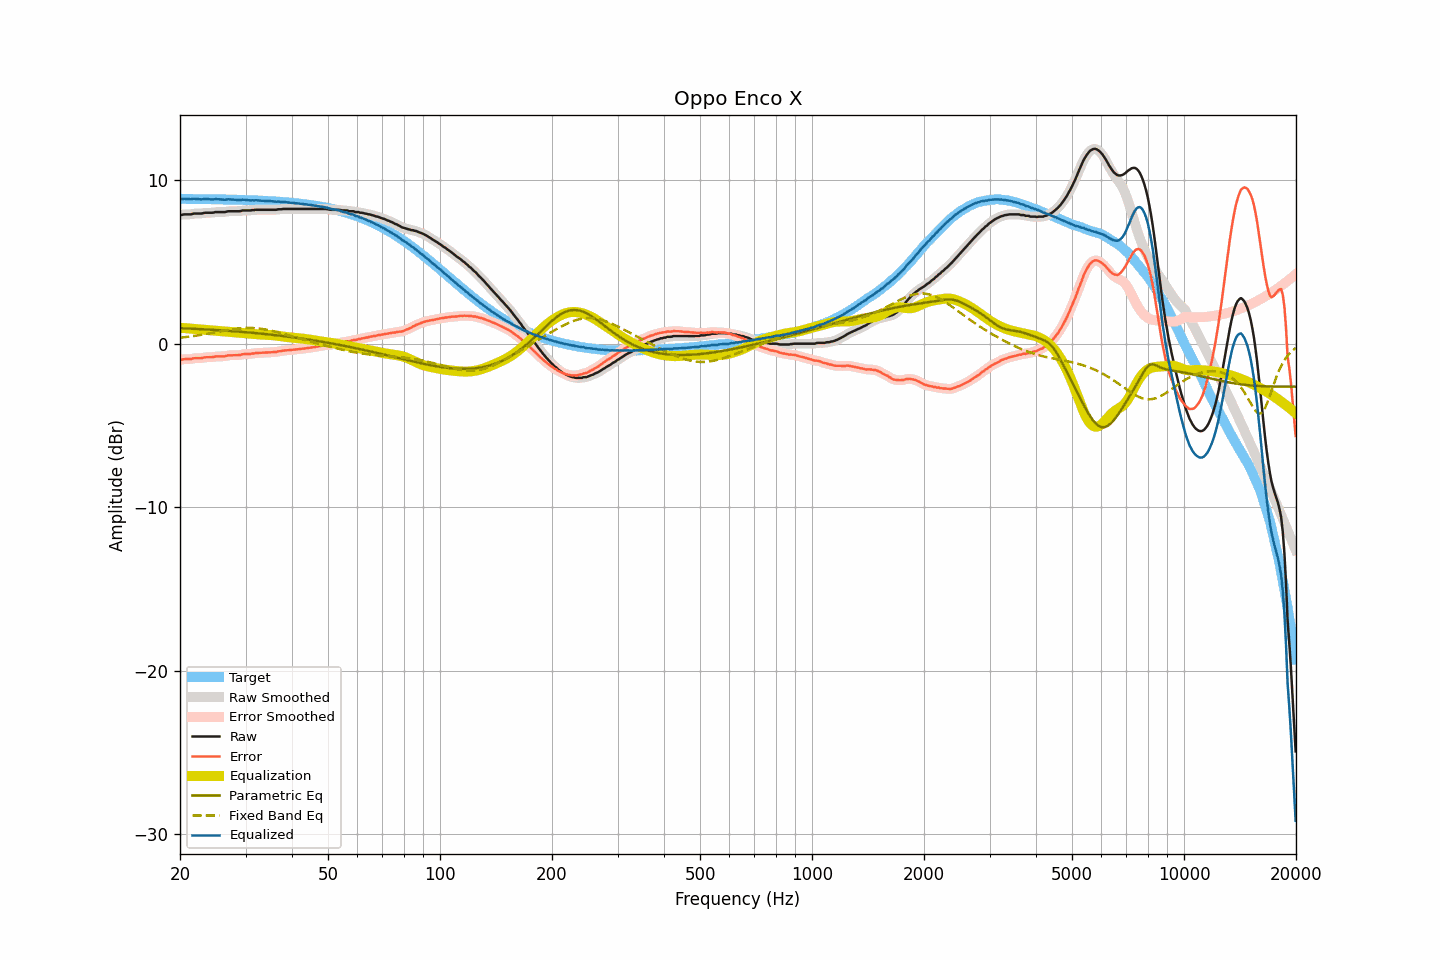

Source data for this figure (header and first rows):
frequency, raw, smoothed, error, error_smoothed, equalization, parametric_eq, fixed_band_eq, equalized_raw, equalized_smoothed, target
20.00, 7.89, 7.88, -0.97, -0.98, 0.98, 0.95, 0.36, 8.87, 8.86, 8.86
20.20, 7.87, 7.89, -0.99, -0.97, 0.97, 0.94, 0.37, 8.84, 8.86, 8.86
20.40, 7.90, 7.90, -0.95, -0.96, 0.96, 0.94, 0.38, 8.86, 8.86, 8.85
20.61, 7.91, 7.90, -0.94, -0.95, 0.95, 0.94, 0.40, 8.86, 8.86, 8.85
20.81, 7.91, 7.91, -0.94, -0.94, 0.94, 0.93, 0.41, 8.85, 8.86, 8.85
21.02, 7.91, 7.91, -0.94, -0.94, 0.94, 0.93, 0.42, 8.85, 8.84, 8.85
21.23, 7.91, 7.91, -0.94, -0.94, 0.93, 0.92, 0.43, 8.84, 8.84, 8.85
21.44, 7.91, 7.92, -0.94, -0.93, 0.92, 0.92, 0.45, 8.83, 8.84, 8.85
21.66, 7.95, 7.94, -0.90, -0.91, 0.91, 0.91, 0.46, 8.86, 8.85, 8.85
21.87, 7.96, 7.95, -0.89, -0.89, 0.91, 0.91, 0.48, 8.87, 8.86, 8.85
22.09, 7.96, 7.96, -0.89, -0.88, 0.90, 0.90, 0.49, 8.86, 8.86, 8.85
22.31, 7.96, 7.96, -0.89, -0.89, 0.89, 0.90, 0.51, 8.85, 8.85, 8.85
22.54, 7.96, 7.96, -0.88, -0.89, 0.88, 0.89, 0.52, 8.84, 8.83, 8.84
22.76, 7.96, 7.96, -0.88, -0.88, 0.87, 0.89, 0.54, 8.83, 8.83, 8.84
22.99, 7.97, 7.98, -0.87, -0.87, 0.86, 0.88, 0.55, 8.83, 8.84, 8.84
23.22, 8.00, 7.99, -0.84, -0.85, 0.85, 0.88, 0.57, 8.85, 8.85, 8.84
23.45, 8.01, 8.01, -0.83, -0.83, 0.85, 0.87, 0.59, 8.86, 8.85, 8.84
23.69, 8.01, 8.01, -0.83, -0.83, 0.84, 0.87, 0.61, 8.85, 8.85, 8.84
23.92, 8.01, 8.01, -0.83, -0.83, 0.83, 0.86, 0.62, 8.84, 8.84, 8.84
24.16, 8.01, 8.01, -0.83, -0.83, 0.82, 0.86, 0.64, 8.83, 8.82, 8.84
24.40, 8.01, 8.01, -0.82, -0.82, 0.81, 0.85, 0.66, 8.82, 8.82, 8.83
24.65, 8.02, 8.03, -0.81, -0.81, 0.80, 0.84, 0.68, 8.82, 8.83, 8.83
24.89, 8.05, 8.04, -0.78, -0.79, 0.80, 0.84, 0.70, 8.85, 8.84, 8.83
25.14, 8.05, 8.05, -0.78, -0.78, 0.79, 0.83, 0.72, 8.84, 8.84, 8.83
25.39, 8.05, 8.05, -0.78, -0.77, 0.79, 0.82, 0.73, 8.84, 8.84, 8.83
25.65, 8.05, 8.05, -0.78, -0.78, 0.78, 0.82, 0.75, 8.83, 8.83, 8.83
25.91, 8.05, 8.05, -0.77, -0.78, 0.77, 0.81, 0.77, 8.82, 8.81, 8.82
26.16, 8.05, 8.05, -0.77, -0.77, 0.76, 0.81, 0.79, 8.81, 8.81, 8.82
26.43, 8.05, 8.06, -0.77, -0.76, 0.75, 0.80, 0.81, 8.80, 8.81, 8.82
26.69, 8.08, 8.08, -0.74, -0.74, 0.74, 0.79, 0.82, 8.82, 8.82, 8.82
26.96, 8.10, 8.09, -0.72, -0.72, 0.73, 0.78, 0.84, 8.83, 8.83, 8.82
27.23, 8.10, 8.10, -0.71, -0.71, 0.73, 0.78, 0.86, 8.83, 8.83, 8.81
27.50, 8.10, 8.10, -0.71, -0.71, 0.72, 0.77, 0.87, 8.82, 8.82, 8.81
27.77, 8.10, 8.10, -0.71, -0.71, 0.71, 0.76, 0.89, 8.81, 8.81, 8.81
28.05, 8.10, 8.10, -0.71, -0.71, 0.70, 0.76, 0.90, 8.80, 8.80, 8.81
28.33, 8.10, 8.10, -0.70, -0.71, 0.70, 0.75, 0.91, 8.80, 8.79, 8.80
28.62, 8.10, 8.10, -0.70, -0.70, 0.69, 0.74, 0.93, 8.79, 8.79, 8.80
28.90, 8.10, 8.11, -0.70, -0.69, 0.68, 0.73, 0.94, 8.78, 8.79, 8.80
29.19, 8.12, 8.12, -0.68, -0.67, 0.67, 0.72, 0.95, 8.79, 8.80, 8.80
29.48, 8.15, 8.14, -0.64, -0.65, 0.66, 0.72, 0.95, 8.81, 8.80, 8.79
29.78, 8.15, 8.15, -0.64, -0.64, 0.65, 0.71, 0.96, 8.80, 8.80, 8.79
30.08, 8.15, 8.15, -0.64, -0.63, 0.64, 0.70, 0.96, 8.79, 8.79, 8.79
30.38, 8.15, 8.15, -0.63, -0.63, 0.63, 0.69, 0.97, 8.78, 8.78, 8.78
30.68, 8.15, 8.15, -0.63, -0.63, 0.62, 0.68, 0.97, 8.77, 8.77, 8.78
30.99, 8.15, 8.15, -0.63, -0.62, 0.61, 0.67, 0.96, 8.76, 8.77, 8.78
31.30, 8.17, 8.16, -0.60, -0.61, 0.60, 0.67, 0.96, 8.77, 8.77, 8.77
31.61, 8.17, 8.18, -0.60, -0.59, 0.59, 0.66, 0.96, 8.76, 8.77, 8.77
31.93, 8.19, 8.19, -0.57, -0.58, 0.58, 0.65, 0.95, 8.77, 8.77, 8.76
32.24, 8.19, 8.19, -0.57, -0.57, 0.58, 0.64, 0.94, 8.77, 8.76, 8.76
32.57, 8.19, 8.19, -0.56, -0.56, 0.57, 0.63, 0.93, 8.76, 8.76, 8.75
32.89, 8.19, 8.19, -0.56, -0.56, 0.56, 0.62, 0.92, 8.75, 8.75, 8.75
33.22, 8.19, 8.19, -0.56, -0.56, 0.55, 0.61, 0.90, 8.74, 8.74, 8.75
33.55, 8.19, 8.19, -0.55, -0.55, 0.55, 0.60, 0.89, 8.74, 8.74, 8.74
33.89, 8.19, 8.19, -0.55, -0.55, 0.55, 0.59, 0.87, 8.74, 8.74, 8.74
34.23, 8.19, 8.19, -0.54, -0.54, 0.54, 0.58, 0.85, 8.73, 8.73, 8.73
34.57, 8.19, 8.19, -0.53, -0.53, 0.54, 0.57, 0.83, 8.73, 8.73, 8.72
34.92, 8.19, 8.19, -0.53, -0.53, 0.53, 0.56, 0.81, 8.72, 8.72, 8.72
35.27, 8.19, 8.19, -0.52, -0.52, 0.52, 0.55, 0.79, 8.71, 8.71, 8.71
35.62, 8.19, 8.19, -0.52, -0.52, 0.51, 0.54, 0.77, 8.70, 8.70, 8.71
35.97, 8.19, 8.19, -0.51, -0.51, 0.50, 0.52, 0.74, 8.69, 8.70, 8.70
... 635 more rows
